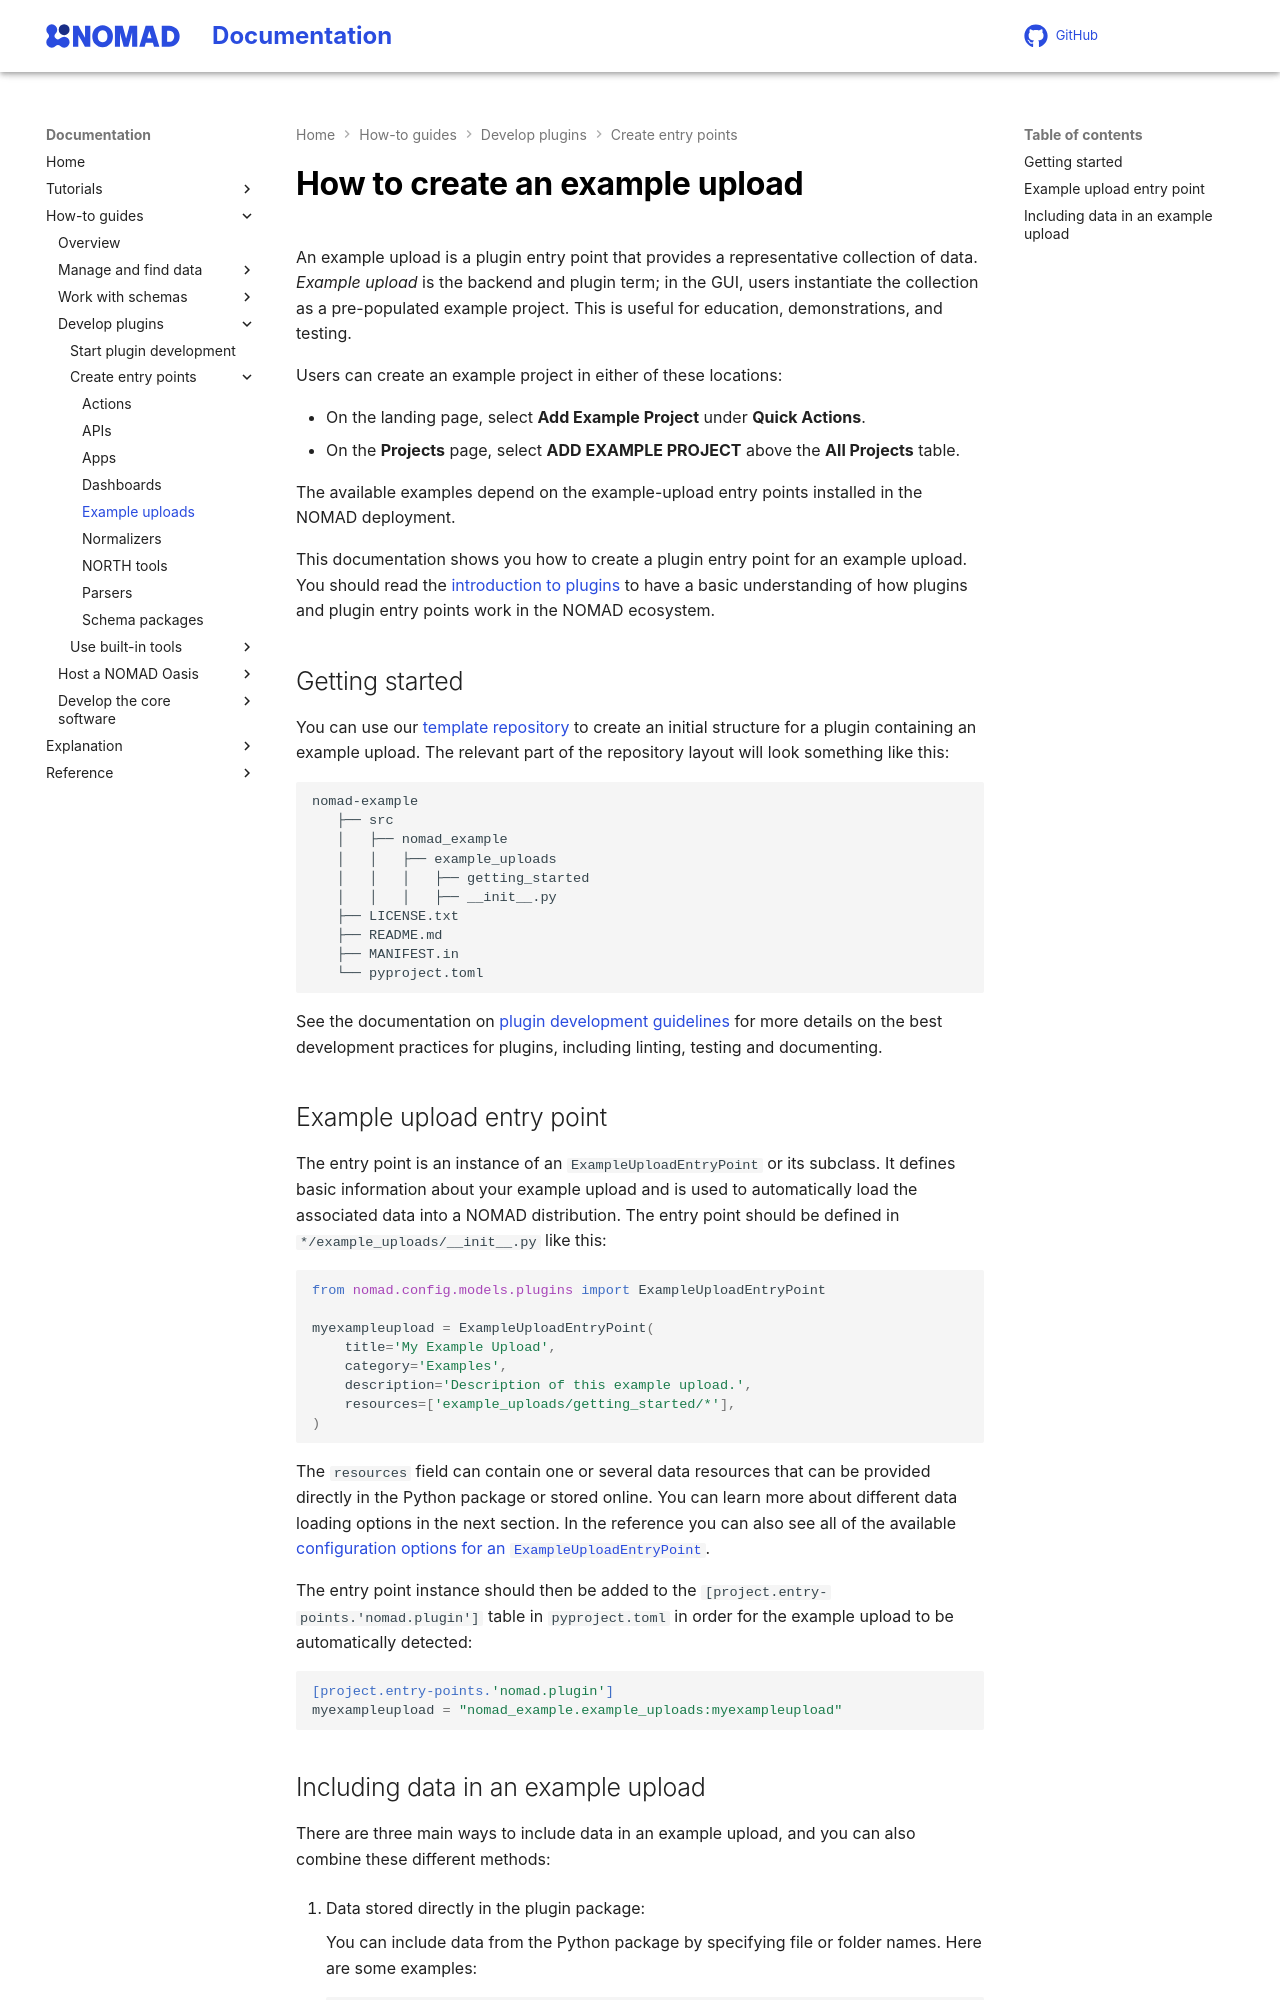

repository: FAIRmat-NFDI/nomad-docs · page: develop/howto/plugins/types/example_uploads.html · generator: mkdocs

# How to create an example upload

An example upload is a plugin entry point that provides a representative
collection of data. *Example upload* is the backend and plugin term; in the GUI,
users instantiate the collection as a pre-populated example project. This is
useful for education, demonstrations, and testing.

Users can create an example project in either of these locations:

- On the landing page, select **Add Example Project** under **Quick Actions**.
- On the **Projects** page, select **ADD EXAMPLE PROJECT** above the
  **All Projects** table.

The available examples depend on the example-upload entry points installed in
the NOMAD deployment.

This documentation shows you how to create a plugin entry point for an example upload. You should read the [introduction to plugins](../plugins.md) to have a basic understanding of how plugins and plugin entry points work in the NOMAD ecosystem.

## Getting started

You can use our [template repository](https://github.com/FAIRmat-NFDI/nomad-plugin-template){:target="_blank" rel="noopener"} to create an initial structure for a plugin containing an example upload. The relevant part of the repository layout will look something like this:

```txt
nomad-example
   ├── src
   │   ├── nomad_example
   │   │   ├── example_uploads
   │   │   │   ├── getting_started
   │   │   │   ├── __init__.py
   ├── LICENSE.txt
   ├── README.md
   ├── MANIFEST.in
   └── pyproject.toml
```

See the documentation on [plugin development guidelines](../plugins.md#plugin-development-guidelines) for more details on the best development practices for plugins, including linting, testing and documenting.

## Example upload entry point

The entry point is an instance of an `ExampleUploadEntryPoint` or its subclass. It defines basic information about your example upload and is used to automatically load the associated data into a NOMAD distribution. The entry point should be defined in `*/example_uploads/__init__.py` like this:

```python
from nomad.config.models.plugins import ExampleUploadEntryPoint

myexampleupload = ExampleUploadEntryPoint(
    title='My Example Upload',
    category='Examples',
    description='Description of this example upload.',
    resources=['example_uploads/getting_started/*'],
)
```

The `resources` field can contain one or several data resources that can be provided directly in the Python package or stored online. You can learn more about different data loading options in the next section. In the reference you can also see all of the available [configuration options for an `ExampleUploadEntryPoint`](../../../reference/plugins.md#exampleuploadentrypoint).

The entry point instance should then be added to the `[project.entry-points.'nomad.plugin']` table in `pyproject.toml` in order for the example upload to be automatically detected:

```toml
[project.entry-points.'nomad.plugin']
myexampleupload = "nomad_example.example_uploads:myexampleupload"
```
